Dataset: processed (GitHub, RadaAndreiDaniel/Proiect-Rn). Classes: iarna, mixt, vara.

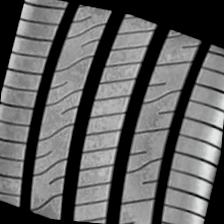
Label: vara

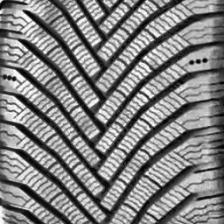
Label: iarna

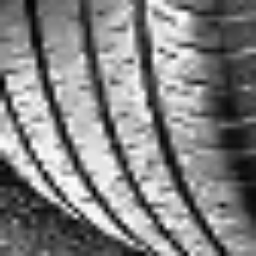
Label: vara

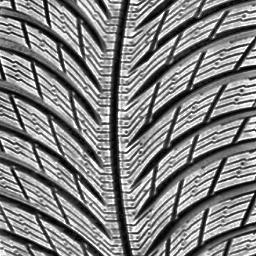
Label: iarna
